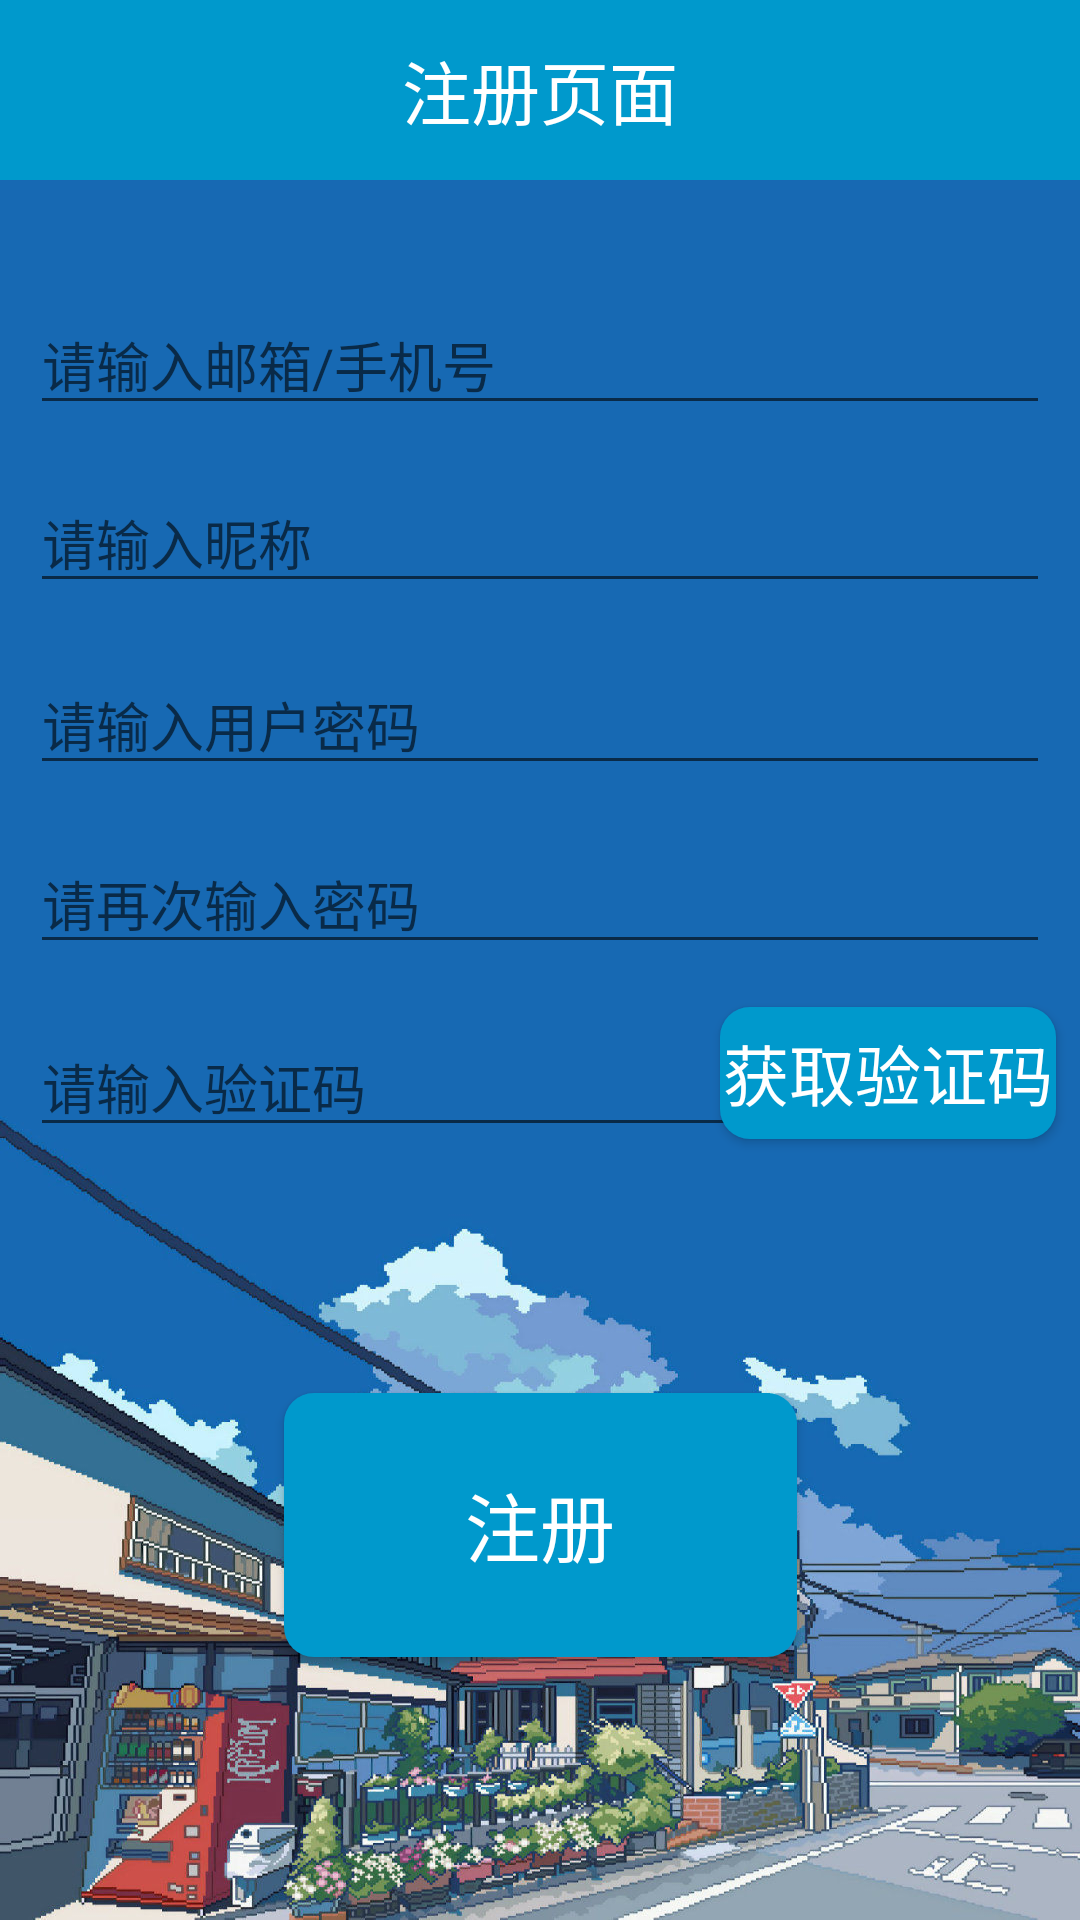

This screen was rendered from an Android layout file. Write that file and the resources it references.
<!-- AndroidManifest.xml: application theme AppTheme -->
<!-- res/layout/activity_register.xml -->
<?xml version="1.0" encoding="utf-8"?>
<androidx.constraintlayout.widget.ConstraintLayout xmlns:android="http://schemas.android.com/apk/res/android"
    xmlns:app="http://schemas.android.com/apk/res-auto"
    xmlns:tools="http://schemas.android.com/tools"
    android:layout_width="match_parent"
    android:layout_height="match_parent"
    android:background="@drawable/background"
    android:orientation="vertical">

    <EditText
        android:id="@+id/register_nickname"
        android:layout_width="match_parent"
        android:layout_height="wrap_content"
        android:layout_margin="10dp"
        android:hint="请输入昵称"
        app:layout_constraintBottom_toBottomOf="parent"
        app:layout_constraintHorizontal_bias="1.0"
        app:layout_constraintLeft_toLeftOf="parent"
        app:layout_constraintRight_toRightOf="parent"
        app:layout_constraintTop_toTopOf="parent"
        app:layout_constraintVertical_bias="0.256" />

    <Button
        android:id="@+id/register_getvericode"
        android:layout_width="112dp"
        android:layout_height="44dp"
        android:layout_marginTop="40dp"
        android:layout_marginEnd="8dp"
        android:layout_marginRight="8dp"
        android:layout_weight="1"
        android:background="@drawable/btn_bg"
        android:text="获取验证码"
        android:textColor="@color/colorMainWhite"
        android:textSize="22sp"
        app:layout_constraintBottom_toBottomOf="parent"
        app:layout_constraintEnd_toEndOf="parent"
        app:layout_constraintHorizontal_bias="1.0"
        app:layout_constraintLeft_toLeftOf="parent"
        app:layout_constraintRight_toRightOf="parent"
        app:layout_constraintTop_toTopOf="@+id/register_repassword"
        app:layout_constraintVertical_bias="0.064" />

    <EditText
        android:id="@+id/register_vericode"
        android:layout_width="273dp"
        android:layout_height="43dp"
        android:layout_margin="10dp"
        android:hint="请输入验证码"
        android:password="true"
        app:layout_constraintBottom_toBottomOf="parent"
        app:layout_constraintHorizontal_bias="0.0"
        app:layout_constraintLeft_toLeftOf="parent"
        app:layout_constraintRight_toRightOf="parent"
        app:layout_constraintTop_toTopOf="parent"
        app:layout_constraintVertical_bias="0.571" />

    <EditText
        android:id="@+id/register_password"
        android:layout_width="match_parent"
        android:layout_height="wrap_content"
        android:layout_margin="10dp"
        android:hint="请输入用户密码"
        android:password="true"
        app:layout_constraintBottom_toBottomOf="parent"
        app:layout_constraintHorizontal_bias="0.157"
        app:layout_constraintLeft_toLeftOf="parent"
        app:layout_constraintRight_toRightOf="parent"
        app:layout_constraintTop_toTopOf="parent"
        app:layout_constraintVertical_bias="0.361" />

    <LinearLayout
        android:layout_width="match_parent"
        android:layout_height="60dp"
        android:background="@android:color/holo_blue_dark"
        android:orientation="horizontal"
        app:layout_constraintBottom_toBottomOf="parent"
        app:layout_constraintEnd_toEndOf="parent"
        app:layout_constraintStart_toStartOf="parent"
        app:layout_constraintTop_toTopOf="parent"
        app:layout_constraintVertical_bias="0.0"
        tools:ignore="MissingConstraints">

        <TextView
            android:layout_width="match_parent"
            android:layout_height="match_parent"
            android:layout_weight="1"
            android:gravity="center"
            android:text="注册页面"
            android:textColor="@color/colorMainWhite"
            android:textSize="23sp" />

    </LinearLayout>

    <EditText
        android:id="@+id/register_username"
        android:layout_width="match_parent"
        android:layout_height="wrap_content"
        android:layout_margin="10dp"
        android:hint="请输入邮箱/手机号"
        app:layout_constraintBottom_toBottomOf="parent"
        app:layout_constraintHorizontal_bias="0.473"
        app:layout_constraintLeft_toLeftOf="parent"
        app:layout_constraintRight_toRightOf="parent"
        app:layout_constraintTop_toTopOf="parent"
        app:layout_constraintVertical_bias="0.153" />

    <EditText
        android:id="@+id/register_repassword"
        android:layout_width="match_parent"
        android:layout_height="wrap_content"
        android:layout_margin="10dp"
        android:hint="请再次输入密码"
        android:password="true"
        app:layout_constraintBottom_toBottomOf="parent"
        app:layout_constraintHorizontal_bias="0.473"
        app:layout_constraintLeft_toLeftOf="parent"
        app:layout_constraintRight_toRightOf="parent"
        app:layout_constraintTop_toTopOf="parent"
        app:layout_constraintVertical_bias="0.465" />

    <Button
        android:id="@+id/register"
        android:layout_width="171dp"
        android:layout_height="88dp"
        android:layout_marginTop="360dp"
        android:layout_weight="1"
        android:background="@drawable/btn_bg"
        android:text="注册"
        android:textColor="@color/colorMainWhite"
        android:textSize="25sp"
        app:layout_constraintBottom_toBottomOf="parent"
        app:layout_constraintLeft_toLeftOf="parent"
        app:layout_constraintRight_toRightOf="parent"
        app:layout_constraintTop_toTopOf="parent"
        app:layout_constraintVertical_bias="0.544" />

</androidx.constraintlayout.widget.ConstraintLayout>
<!-- resources referenced by this layout -->
<resources>
  <color name="colorMainWhite">#FFFFFF</color>
  <!-- drawable background: jpg bitmap (drawable, 242790 bytes) -->
  <!-- drawable btn_bg (drawable) -->
  <?xml version="1.0" encoding="utf-8"?>
  <selector xmlns:android="http://schemas.android.com/apk/res/android">
      <item android:drawable="@drawable/btn_up" android:state_pressed="false"/>
      <item android:drawable="@drawable/btn_press" android:state_pressed="true"/>
  </selector>
  <style name="AppTheme" parent="Theme.AppCompat.Light.NoActionBar">
          
          <item name="colorPrimary">@color/colorPrimary</item>
      </style>
  <!-- drawable btn_up (drawable) -->
  <?xml version="1.0" encoding="utf-8"?>
  <shape xmlns:android="http://schemas.android.com/apk/res/android">
      <solid android:color="@android:color/holo_blue_dark" />
  
      <corners
          android:topLeftRadius="10dip"
          android:topRightRadius="10dip"
          android:bottomLeftRadius="10dip"
          android:bottomRightRadius="10dip" />
  </shape>
  <!-- drawable btn_press (drawable) -->
  <?xml version="1.0" encoding="utf-8"?>
  <shape xmlns:android="http://schemas.android.com/apk/res/android">
      <solid android:color="@color/colorGray" />
      <corners
          android:topLeftRadius="10dip"
          android:topRightRadius="10dip"
          android:bottomLeftRadius="10dip"
          android:bottomRightRadius="10dip" />
  </shape>
  <color name="colorPrimary">#FF0099CC</color>
  <color name="colorGray">#EDEDED</color>
</resources>
